6-way image classification set "traffic_sign_dataset" from GitHub (manelpuig/my_rUBot_mecanum); label vocabulary: forbidden, give way, left, nothing, right, stop.

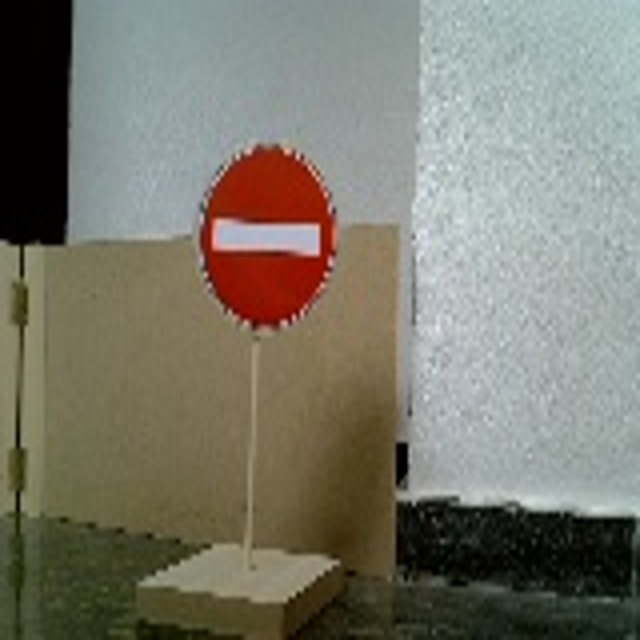
Label: forbidden

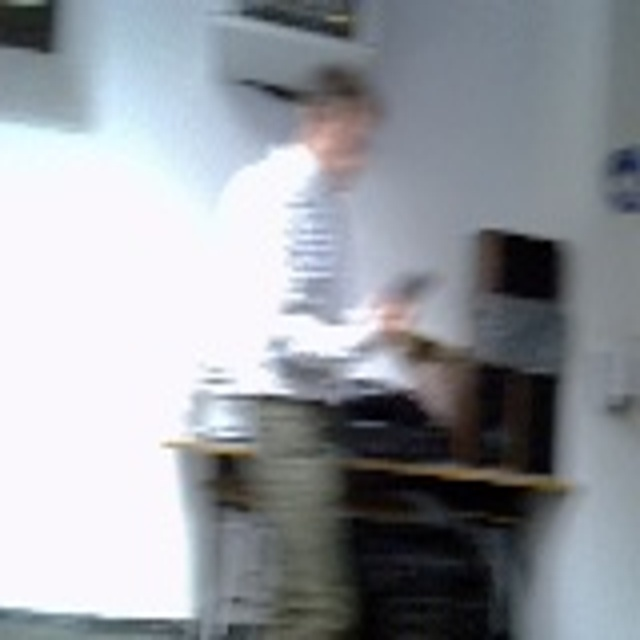
Label: nothing

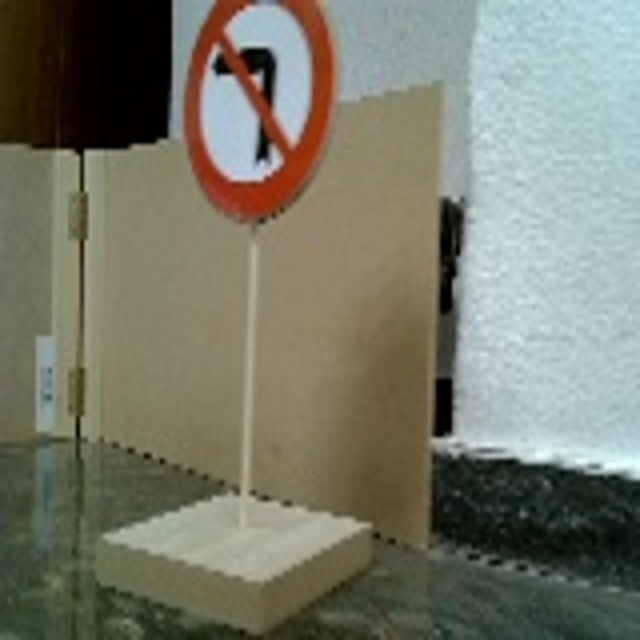
Label: left

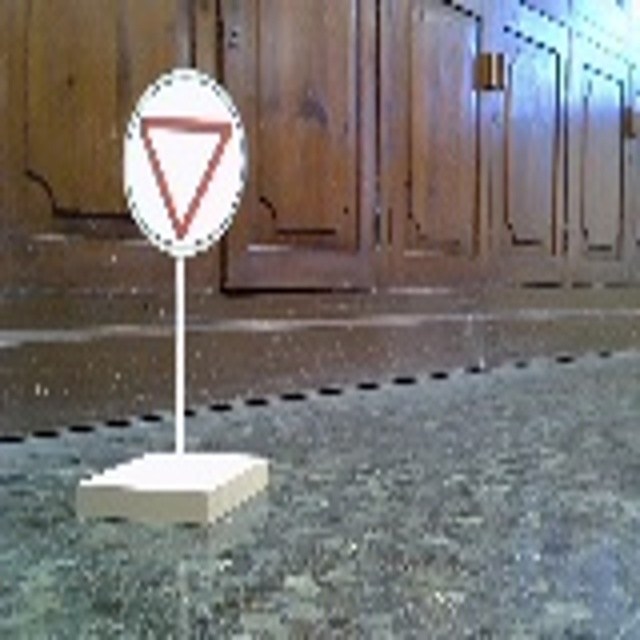
Label: give way

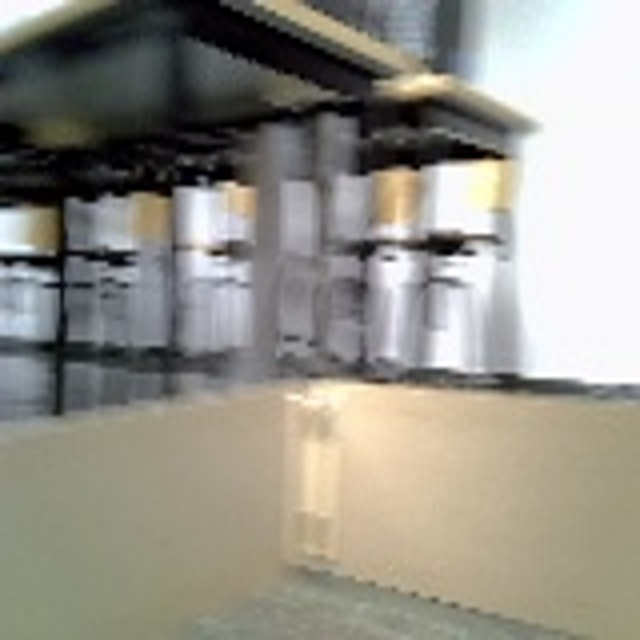
Label: nothing

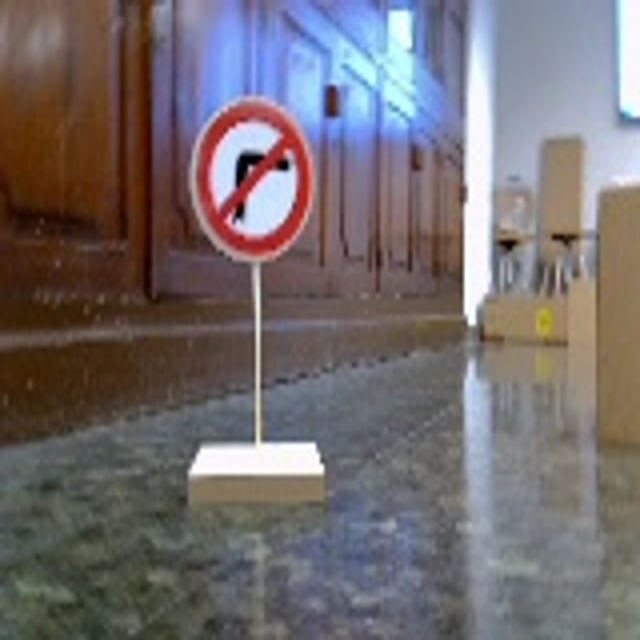
Label: right
